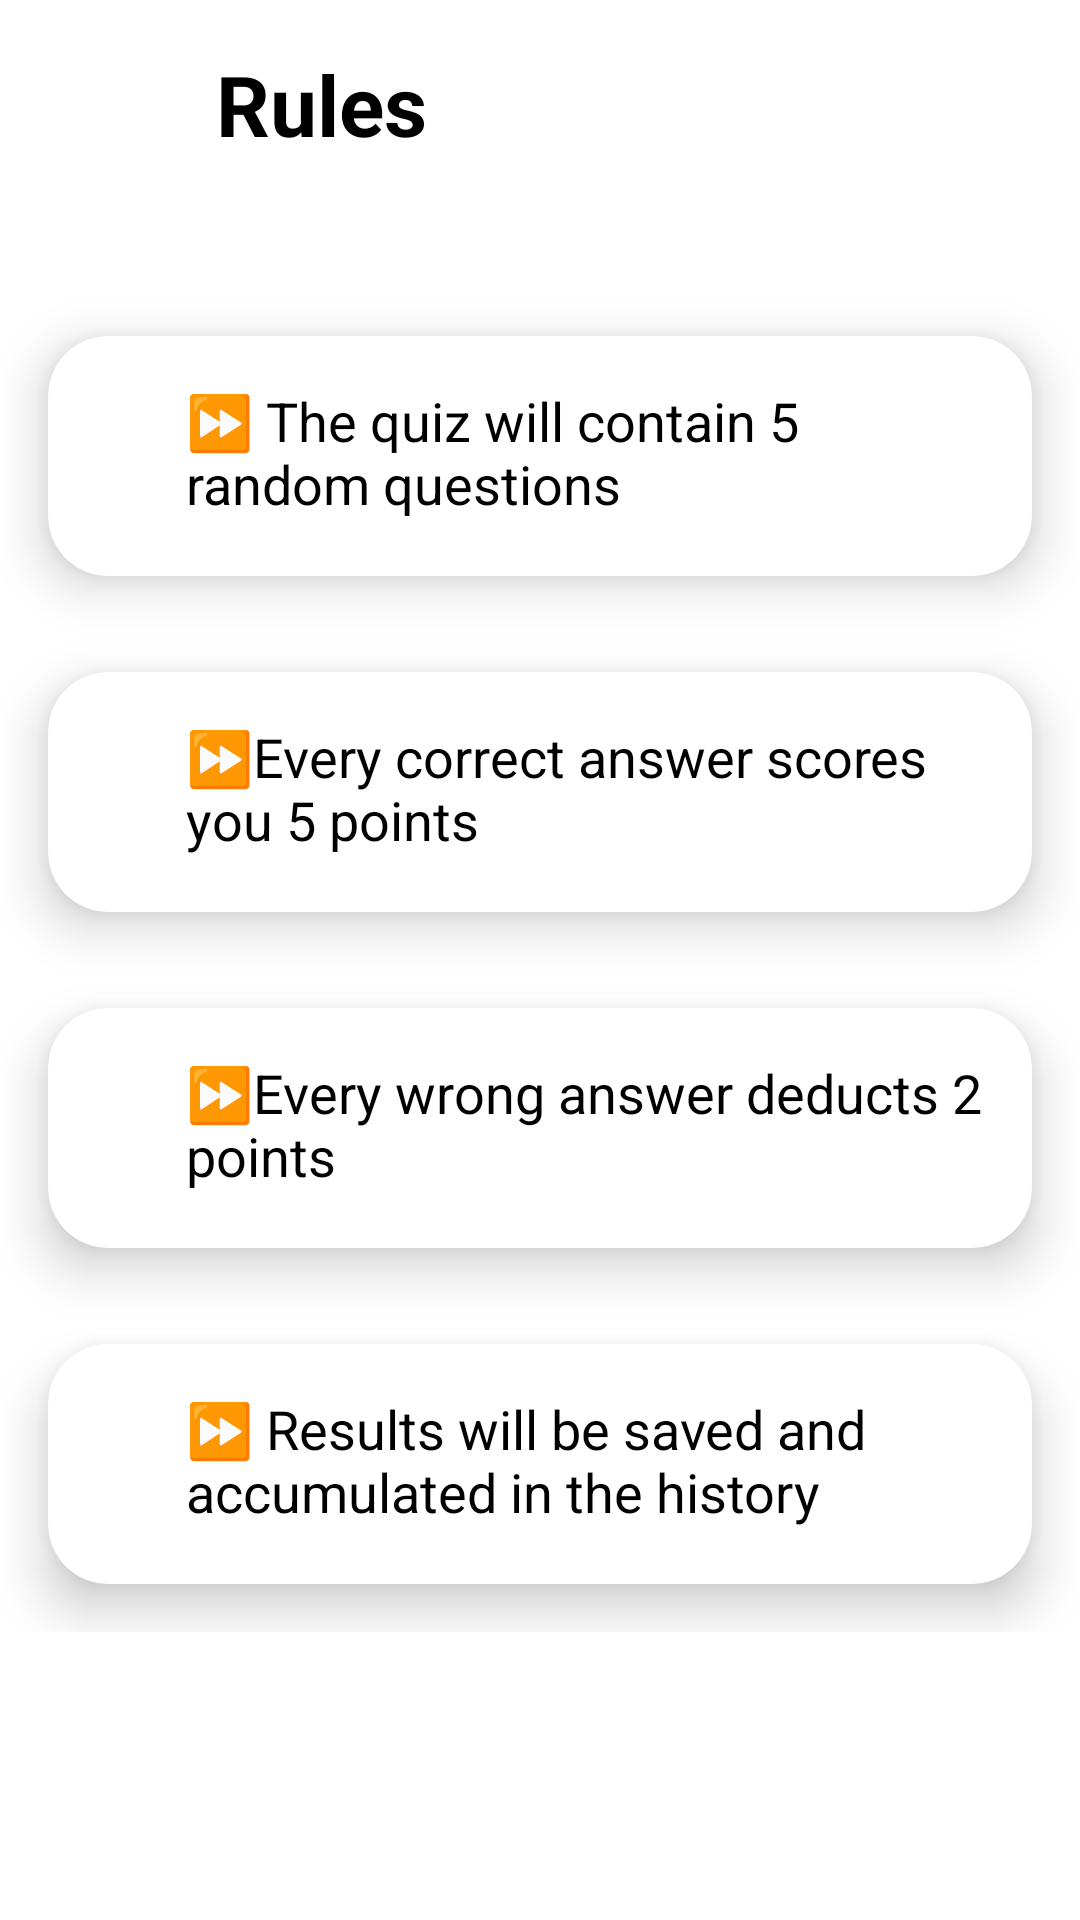

Produce the Android XML layout that renders to this screen, including the resource entries it uses.
<!-- AndroidManifest.xml: application theme Theme.Quizz -->
<!-- res/layout/activity_rules.xml -->
<?xml version="1.0" encoding="utf-8"?>
<androidx.constraintlayout.widget.ConstraintLayout xmlns:android="http://schemas.android.com/apk/res/android"
    xmlns:app="http://schemas.android.com/apk/res-auto"
    xmlns:tools="http://schemas.android.com/tools"
    android:layout_width="match_parent"
    android:layout_height="match_parent"
    tools:context=".Vista.RulesActivity">

    <LinearLayout
        android:id="@+id/editPasswordLayout"
        android:layout_width="match_parent"
        android:layout_height="wrap_content"
        android:layout_margin="16dp"
        android:orientation="horizontal"
        app:layout_constraintLeft_toLeftOf="parent"
        app:layout_constraintRight_toRightOf="parent"
        app:layout_constraintTop_toTopOf="parent">

        <ImageView
            android:id="@+id/backBtn"
            android:layout_width="40dp"
            android:layout_height="40dp"
            android:layout_gravity="center"
            android:background="@drawable/back_arrow" />

        <TextView
            android:layout_width="wrap_content"
            android:layout_height="wrap_content"
            android:layout_marginLeft="16dp"
            android:text="Rules"
            android:textColor="@color/black"
            android:textSize="28sp"
            android:textStyle="bold" />

    </LinearLayout>

    <LinearLayout
        android:id="@+id/rulesLayout"
        android:layout_width="wrap_content"
        android:layout_height="wrap_content"
        android:orientation="vertical"
        app:layout_constraintBottom_toBottomOf="parent"
        app:layout_constraintLeft_toLeftOf="parent"
        app:layout_constraintRight_toRightOf="parent"
        app:layout_constraintTop_toTopOf="parent">


        <androidx.cardview.widget.CardView
            android:id="@+id/startQuiz"
            android:layout_width="match_parent"
            android:layout_height="80dp"
            android:layout_margin="16dp"
            android:layout_marginTop="16dp"
            app:cardCornerRadius="20dp"
            app:cardElevation="10dp">


            <LinearLayout
                android:layout_width="wrap_content"
                android:layout_height="wrap_content"
                android:orientation="horizontal"
                android:padding="16dp">

                <TextView
                    android:layout_width="wrap_content"
                    android:layout_height="wrap_content"
                    android:layout_gravity="center"
                    android:layout_marginLeft="30dp"
                    android:layout_weight="1"
                    android:text="⏩ The quiz will contain 5 random questions"
                    android:textColor="@color/black"
                    android:textSize="18sp" />

            </LinearLayout>
        </androidx.cardview.widget.CardView>

        <androidx.cardview.widget.CardView
            android:id="@+id/rules"
            android:layout_width="match_parent"
            android:layout_height="80dp"
            android:layout_margin="16dp"
            android:layout_marginTop="16dp"
            app:cardCornerRadius="20dp"
            app:cardElevation="10dp"
            app:layout_constraintEnd_toEndOf="parent"
            app:layout_constraintLeft_toLeftOf="parent"
            app:layout_constraintRight_toRightOf="parent"
            app:layout_constraintStart_toStartOf="parent"
            app:layout_constraintTop_toBottomOf="@id/startQuiz">

            <LinearLayout
                android:layout_width="wrap_content"
                android:layout_height="wrap_content"
                android:orientation="horizontal"
                android:padding="16dp">

                <TextView
                    android:layout_width="wrap_content"
                    android:layout_height="wrap_content"
                    android:layout_gravity="center"
                    android:layout_marginLeft="30dp"
                    android:layout_weight="1"
                    android:text="⏩Every correct answer scores you 5 points"
                    android:textColor="@color/black"
                    android:textSize="18sp" />

            </LinearLayout>


        </androidx.cardview.widget.CardView>

        <androidx.cardview.widget.CardView
            android:id="@+id/history"
            android:layout_width="match_parent"
            android:layout_height="80dp"
            android:layout_margin="16dp"
            android:layout_marginTop="16dp"
            app:cardCornerRadius="20dp"
            app:cardElevation="10dp"
            app:layout_constraintEnd_toEndOf="parent"
            app:layout_constraintLeft_toLeftOf="parent"
            app:layout_constraintRight_toRightOf="parent"
            app:layout_constraintStart_toStartOf="parent"
            app:layout_constraintTop_toBottomOf="@id/rules">

            <LinearLayout
                android:layout_width="wrap_content"
                android:layout_height="wrap_content"
                android:orientation="horizontal"
                android:padding="16dp">

                <TextView
                    android:layout_width="wrap_content"
                    android:layout_height="wrap_content"
                    android:layout_gravity="center"
                    android:layout_marginLeft="30dp"
                    android:layout_weight="1"
                    android:text="⏩Every wrong answer deducts 2 points"
                    android:textColor="@color/black"
                    android:textSize="18sp" />

            </LinearLayout>


        </androidx.cardview.widget.CardView>

        <androidx.cardview.widget.CardView
            android:id="@+id/editPassword"
            android:layout_width="match_parent"
            android:layout_height="80dp"
            android:layout_margin="16dp"
            app:cardCornerRadius="20dp"
            app:cardElevation="10dp"
            app:layout_constraintLeft_toLeftOf="parent"
            app:layout_constraintRight_toRightOf="parent"
            app:layout_constraintTop_toBottomOf="@id/history">

            <LinearLayout
                android:layout_width="wrap_content"
                android:layout_height="wrap_content"
                android:orientation="horizontal"
                android:padding="16dp">

                <TextView
                    android:layout_width="wrap_content"
                    android:layout_height="wrap_content"
                    android:layout_gravity="center"
                    android:layout_marginLeft="30dp"
                    android:layout_weight="1"
                    android:text="⏩ Results will be saved and accumulated in the history section"
                    android:textColor="@color/black"
                    android:textSize="18sp" />

            </LinearLayout>


        </androidx.cardview.widget.CardView>

    </LinearLayout>
</androidx.constraintlayout.widget.ConstraintLayout>
<!-- resources referenced by this layout -->
<resources>
  <style name="Theme.Quizz" parent="Theme.MaterialComponents.DayNight.NoActionBar">
          
          <item name="colorPrimary">@color/purple_500</item>
          <item name="colorPrimaryVariant">@color/orange</item>
          <item name="colorOnPrimary">@color/white</item>
          
          <item name="colorSecondary">@color/teal_200</item>
          <item name="colorSecondaryVariant">@color/teal_700</item>
          <item name="colorOnSecondary">@color/black</item>
          
          <item name="android:statusBarColor" tools:targetApi="l">?attr/colorPrimaryVariant</item>
          
      </style>
  <!-- not gathered from this repository: default colours our renderer supplied (Android Studio template values) -->
  <color name="purple_500">#FF6200EE</color>
  <color name="teal_200">#FF03DAC5</color>
  <color name="teal_700">#FF018786</color>
  <color name="black">#FF000000</color>
  <color name="white">#FFFFFFFF</color>
</resources>
